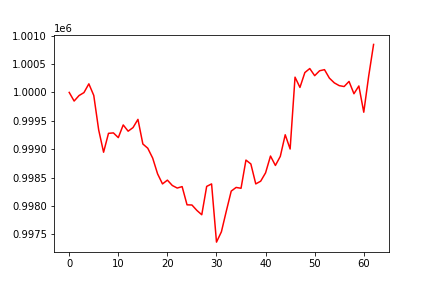

Values plotted in this chart, from the file beside it:
, 0
0, 1000000
1, 999848
2, 999945
3, 999997
4, 1000151
5, 999947
6, 999340
7, 998947
8, 999279
9, 999287
10, 999204
11, 999427
12, 999317
13, 999381
14, 999525
15, 999092
16, 999017
17, 998843
18, 998566
19, 998388
20, 998455
21, 998361
22, 998316
23, 998341
24, 998020
25, 998017
26, 997922
27, 997845
28, 998344
29, 998388
30, 997363
31, 997545
32, 997909
33, 998262
34, 998326
35, 998312
36, 998808
37, 998740
38, 998389
39, 998436
40, 998584
41, 998879
42, 998714
43, 998874
44, 999254
45, 999003
46, 1000269
47, 1000088
48, 1000350
49, 1000421
50, 1000295
51, 1000381
52, 1000401
53, 1000251
54, 1000168
55, 1000119
56, 1000103
57, 1000193
58, 999977
59, 1000114
... 3 more rows
